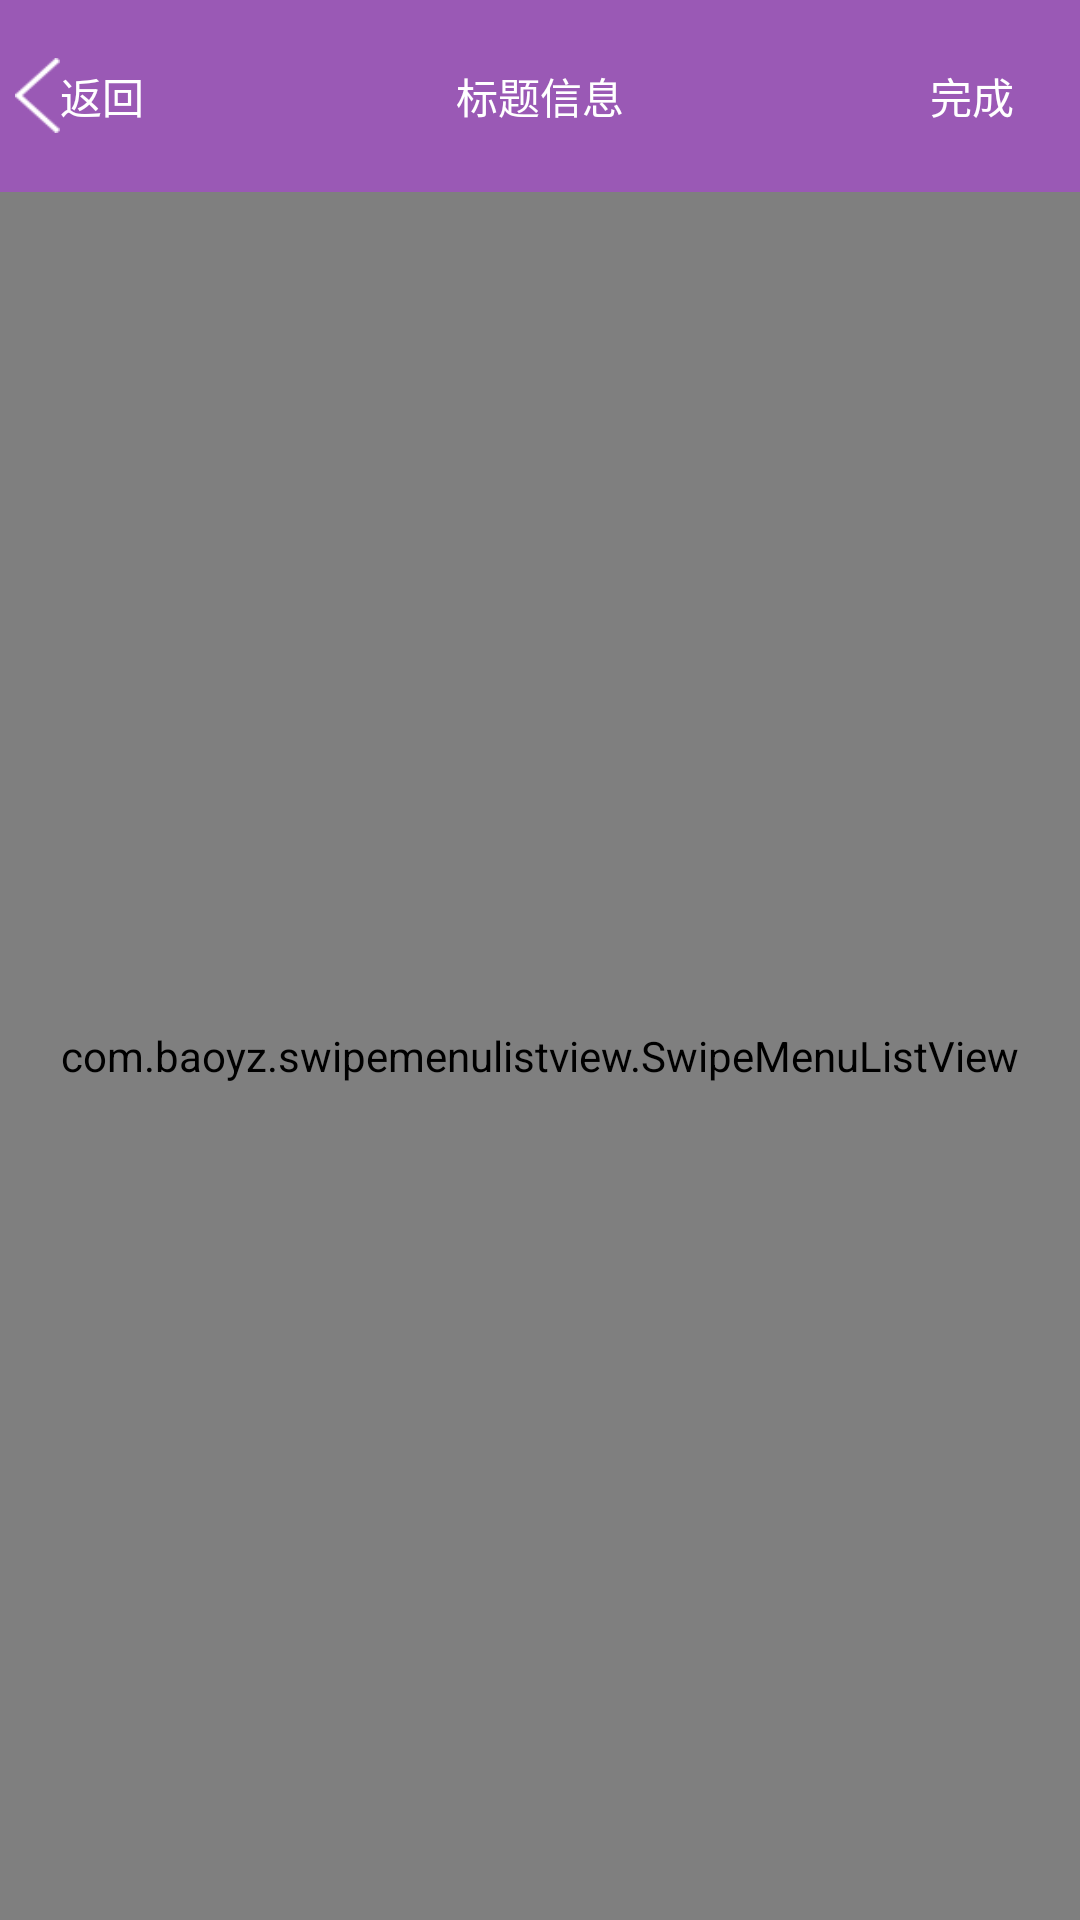

Android layout source for this screen:
<!-- AndroidManifest.xml: application theme MyTheme -->
<!-- res/layout/main_activity.xml -->
<?xml version="1.0" encoding="utf-8"?>
<LinearLayout xmlns:android="http://schemas.android.com/apk/res/android"
    android:orientation="vertical"
    android:layout_height="match_parent"
    android:layout_width="match_parent">

    <include android:id="@+id/nav_main" layout="@layout/nav_info"/>

    <LinearLayout
        android:layout_width="match_parent"
        android:layout_height="match_parent">

        <com.baoyz.swipemenulistview.SwipeMenuListView
            android:id="@+id/listView"
            android:layout_width="match_parent"
            android:layout_height="match_parent" />
    </LinearLayout>


</LinearLayout>
<!-- res/layout/nav_info.xml (included above) -->
<?xml version="1.0" encoding="utf-8"?>
<LinearLayout xmlns:android="http://schemas.android.com/apk/res/android"
    android:orientation="horizontal"
    android:layout_width="match_parent"
    android:layout_height="64dp"
    android:gravity="center_vertical"
    android:background="@color/colorPurply">

    <LinearLayout
        android:layout_width="match_parent"
        android:layout_height="match_parent"
        android:layout_weight="2">
        <LinearLayout
            android:layout_width="match_parent"
            android:layout_height="match_parent">
            <TextView
                android:layout_width="15dp"
                android:layout_height="25dp"
                android:layout_marginLeft="5dp"
                android:id="@+id/back_Img"
                android:layout_gravity="center_vertical"
                android:background="@mipmap/bak_btn"/>
            <TextView
                android:layout_width="match_parent"
                android:layout_height="match_parent"
                android:text="返回"
                android:textColor="@color/colorWhite"
                android:id="@+id/back"
                android:gravity="center_vertical" />
        </LinearLayout>

    </LinearLayout>


    <LinearLayout
        android:layout_width="match_parent"
        android:layout_height="match_parent"
        android:layout_weight="1">
        <TextView
            android:layout_width="match_parent"
            android:layout_height="match_parent"
            android:text="标题信息"
            android:textColor="@color/colorWhite"
            android:gravity="center"
            android:id="@+id/title"
            android:layout_weight="1"

            />
    </LinearLayout>

    <LinearLayout
        android:layout_width="match_parent"
        android:layout_height="match_parent"
        android:layout_weight="2">
        <TextView
            android:layout_width="match_parent"
            android:layout_height="match_parent"
            android:text="完成"
            android:id="@+id/right"
            android:gravity="center"
            android:textColor="@color/colorWhite"
            android:layout_weight="2"

            />
    </LinearLayout>


</LinearLayout>
<!-- resources referenced by this layout -->
<resources>
  <color name="colorPurply">#9A59B5</color>
  <color name="colorWhite">#ffffff</color>
  <!-- mipmap bak_btn: png bitmap (mipmap-xhdpi, 445 bytes) -->
  <style name="MyTheme" parent="AppTheme.NoActionBar">
          <item name="android:statusBarColor">@color/colorPurply</item>
      </style>
  <style name="AppTheme.NoActionBar">
          <item name="windowActionBar">false</item>
          <item name="windowNoTitle">true</item>
      </style>
</resources>
